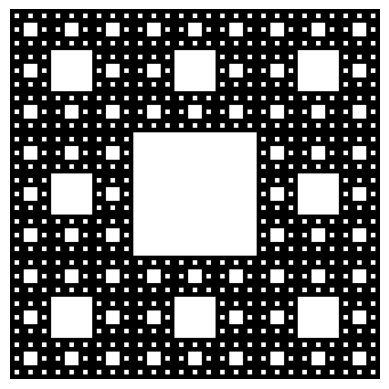

This figure's Python source:
# [redacted]

import matplotlib.pyplot as plt
import numpy as np

# Función para construir el tapete de Sierpinski
def sierpinski_carpet(n):
    if n == 0:
        return np.ones((3, 3), dtype=int)
    else:
        # Recursión
        smaller_carpet = sierpinski_carpet(n - 1)
        carpet = np.tile(smaller_carpet, (3, 3))
        carpet[len(smaller_carpet):2*len(smaller_carpet), len(smaller_carpet):2*len(smaller_carpet)] = 0
        return carpet

# Profundidad de la recursión
n = 4  # Puedes cambiar este valor para obtener diferentes niveles de detalle

# Genera el tapete
carpet = sierpinski_carpet(n)

# Muestra el tapete
plt.imshow(carpet, cmap="binary")
plt.axis('off')
plt.show()
